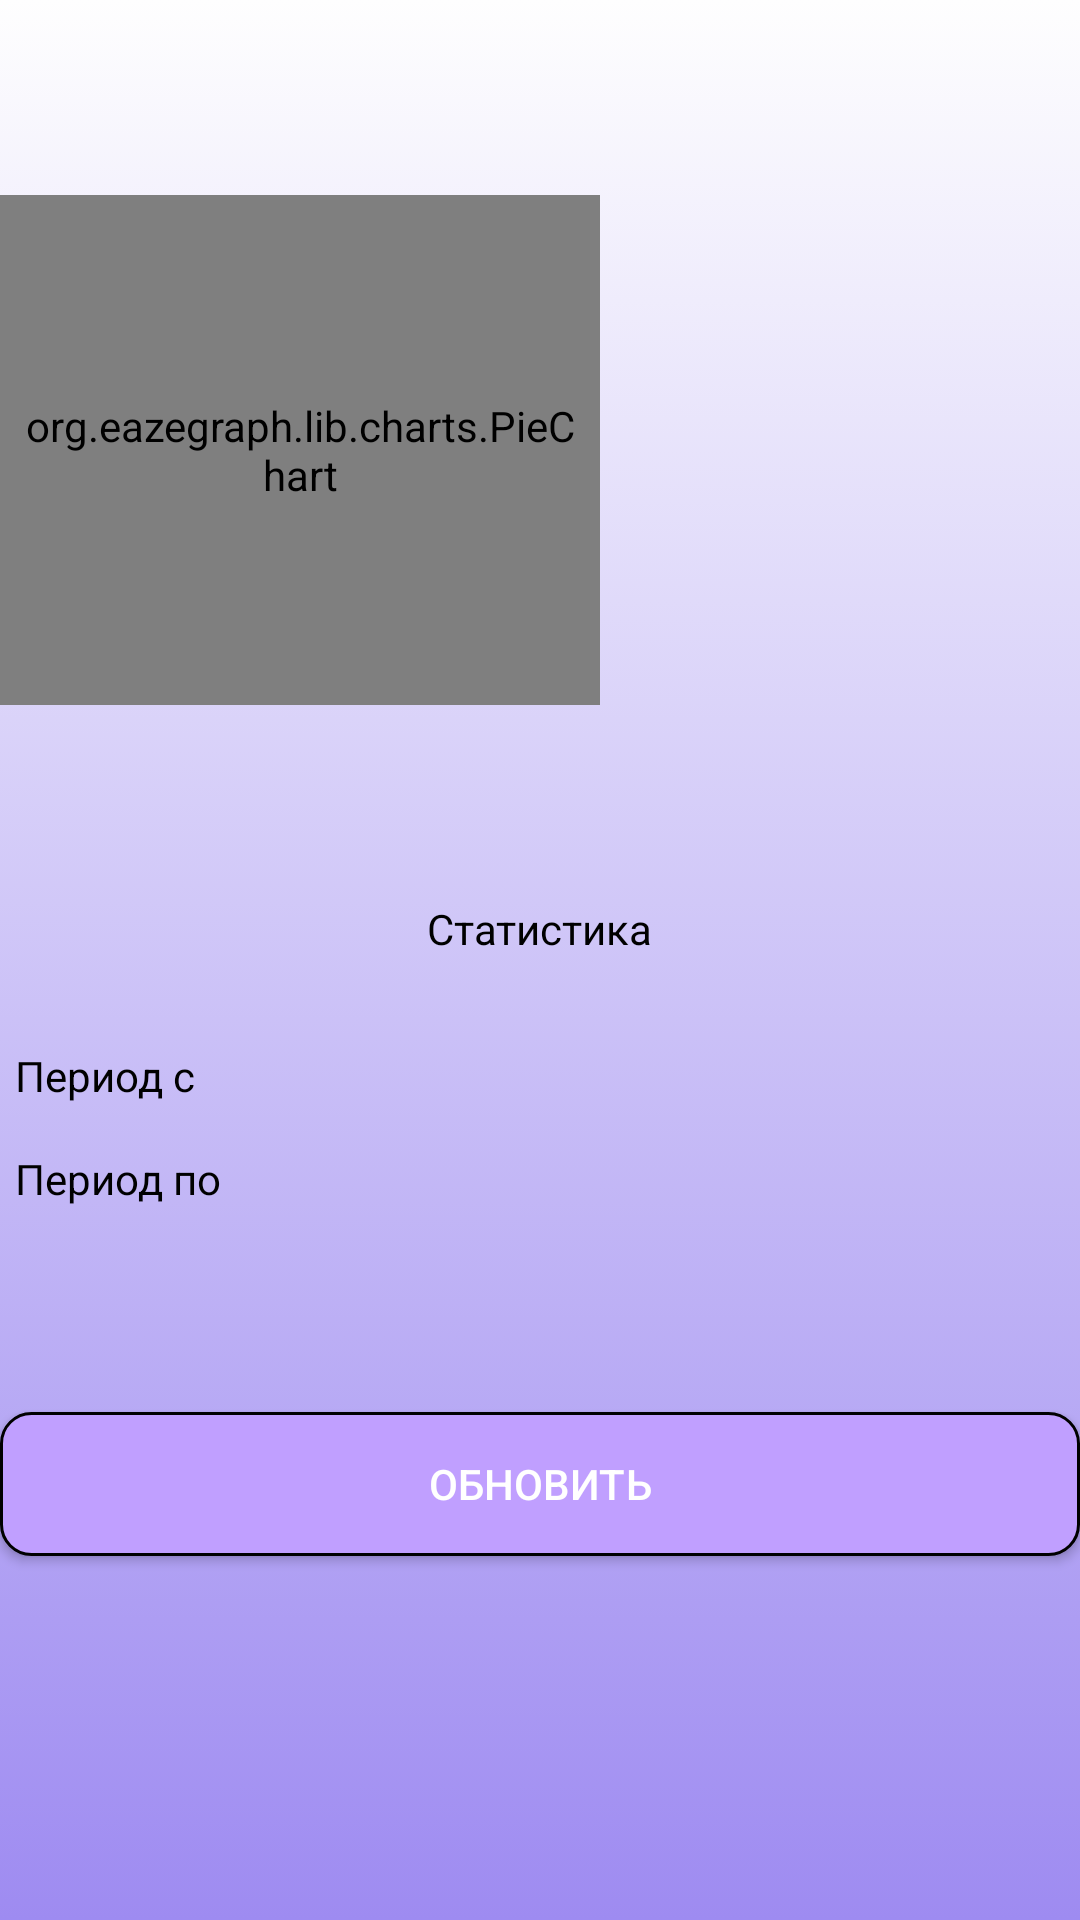

Write the Android layout XML for this screen, with the resource values it uses.
<!-- AndroidManifest.xml: application theme Theme.Design.NoActionBar -->
<!-- res/layout/fragment_stats.xml -->
<?xml version="1.0" encoding="utf-8"?>
<RelativeLayout xmlns:android="http://schemas.android.com/apk/res/android"
    xmlns:tools="http://schemas.android.com/tools"
    android:layout_width="match_parent"
    android:layout_height="match_parent"
    android:background="@drawable/gradient_background"
    tools:context=".HistoryFragment">


    <RelativeLayout
        android:id="@+id/chart_layout"
        android:layout_width="match_parent"
        android:layout_height="200dp"
        android:layout_marginTop="50dp"
        >

        
        <org.eazegraph.lib.charts.PieChart xmlns:app="http://schemas.android.com/apk/res-auto"
            android:id="@+id/piechart"
            android:layout_width="200dp"
            android:layout_height="match_parent"
            android:layout_marginTop="15dp"
            android:layout_marginBottom="15dp"
            android:gravity="start"
            android:padding="6dp" />

        <LinearLayout
            android:id="@+id/month_info_linear"
            android:layout_width="wrap_content"
            android:layout_height="match_parent"
            android:layout_marginLeft="225dp"
            android:gravity="end"
            android:orientation="vertical">

            <androidx.recyclerview.widget.RecyclerView
                android:id="@+id/month_recycler"
                android:layout_width="match_parent"
                android:layout_height="wrap_content"
                android:layout_below="@+id/month_info_linear"
                android:layout_centerHorizontal="true" />

        </LinearLayout>

    </RelativeLayout>

    <TextView
        android:id="@+id/stat_header"
        android:layout_width="wrap_content"
        android:layout_height="wrap_content"
        android:layout_below="@+id/chart_layout"
        android:layout_centerInParent="true"
        android:layout_marginTop="50dp"
        android:text="Статистика"
        android:textColor="@color/black" />

    <TableLayout
        android:layout_width="match_parent"
        android:layout_height="wrap_content"
        android:layout_below="@+id/stat_header"
        android:layout_marginTop="25dp">

        <TableRow
            android:layout_width="match_parent"
            android:layout_height="wrap_content"
            android:layout_margin="5dp">

            <TextView
                android:layout_width="wrap_content"
                android:layout_height="match_parent"
                android:text="Период с"
                android:textColor="@color/black" />

            <EditText
                android:id="@+id/period1"
                android:layout_width="200dp"
                android:layout_height="wrap_content"
                android:layout_marginStart="10dp"
                android:layout_marginEnd="50dp"
                android:background="@drawable/edit_text_background"
                android:textColor="@color/black"
                android:textColorHint="@color/black" />
        </TableRow>

        <TableRow
            android:layout_width="match_parent"
            android:layout_height="wrap_content"
            android:layout_margin="5dp">

            <TextView
                android:layout_width="wrap_content"
                android:layout_height="match_parent"
                android:text="Период по"
                android:textColor="@color/black" />

            <EditText
                android:id="@+id/period2"
                android:layout_width="200dp"
                android:layout_height="wrap_content"
                android:layout_marginStart="10dp"
                android:layout_marginEnd="50dp"
                android:background="@drawable/edit_text_background"
                android:textColor="@color/black"
                android:textColorHint="@color/black" />
        </TableRow>



        <TableRow
            android:id="@+id/workingRow"
            android:layout_width="match_parent"
            android:layout_height="wrap_content"
            android:layout_margin="5dp"
            android:visibility="invisible">

            <TextView
                android:layout_width="wrap_content"
                android:layout_height="match_parent"
                android:text="Отработанные часы"
                android:textColor="@color/black" />

            <TextView
                android:id="@+id/workingHour"
                android:layout_width="wrap_content"
                android:layout_height="match_parent"
                android:text="---"
                android:layout_marginLeft="5dp"
                android:textColor="@color/black" />
        </TableRow>

        <TableRow
            android:id="@+id/salaryRow"
            android:layout_width="match_parent"
            android:layout_height="wrap_content"
            android:layout_margin="5dp"
            android:visibility="invisible">

            <TextView
                android:layout_width="wrap_content"
                android:layout_height="match_parent"
                android:text="Зарплата"
                android:textColor="@color/black" />

            <TextView
                android:id="@+id/salary"
                android:layout_width="wrap_content"
                android:layout_height="match_parent"
                android:text=""
                android:layout_marginLeft="5dp"
                android:textColor="@color/black" />
        </TableRow>
        <Button
            android:id="@+id/reload"
            android:layout_width="150sp"
            android:layout_height="wrap_content"
            android:text="Обновить"
            android:background="@drawable/ripple_btn"
            android:layout_marginBottom="20dp"/>
    </TableLayout>


</RelativeLayout>
<!-- resources referenced by this layout -->
<resources>
  <color name="black">#FF000000</color>
  <!-- drawable gradient_background (drawable) -->
  <?xml version="1.0" encoding="utf-8"?>
  <selector xmlns:android="http://schemas.android.com/apk/res/android">
      <item>
          <shape>
              <gradient
                  android:endColor="#9E8BF1"
                  android:startColor="#FEFEFE"
                  android:angle="270"
                  android:type="linear" />
          </shape>
      </item>
  </selector>
  <!-- drawable ripple_btn (drawable) -->
  <?xml version="1.0" encoding="utf-8"?>
  <ripple xmlns:android="http://schemas.android.com/apk/res/android"
      xmlns:tools="http://schemas.android.com/tools"
      android:color="@color/ripple"
      tools:targetApi="lollipop">
      <item>
          <shape android:shape="rectangle">
              <solid android:color="@color/ripple1"/>
              <stroke android:color="@color/black" android:width="1dp"/>
              <corners android:radius="10dp"/>
          </shape>
      </item>
  </ripple>
  <color name="ripple">#ff99ff</color>
  <color name="ripple1">#C09FFF</color>
</resources>
